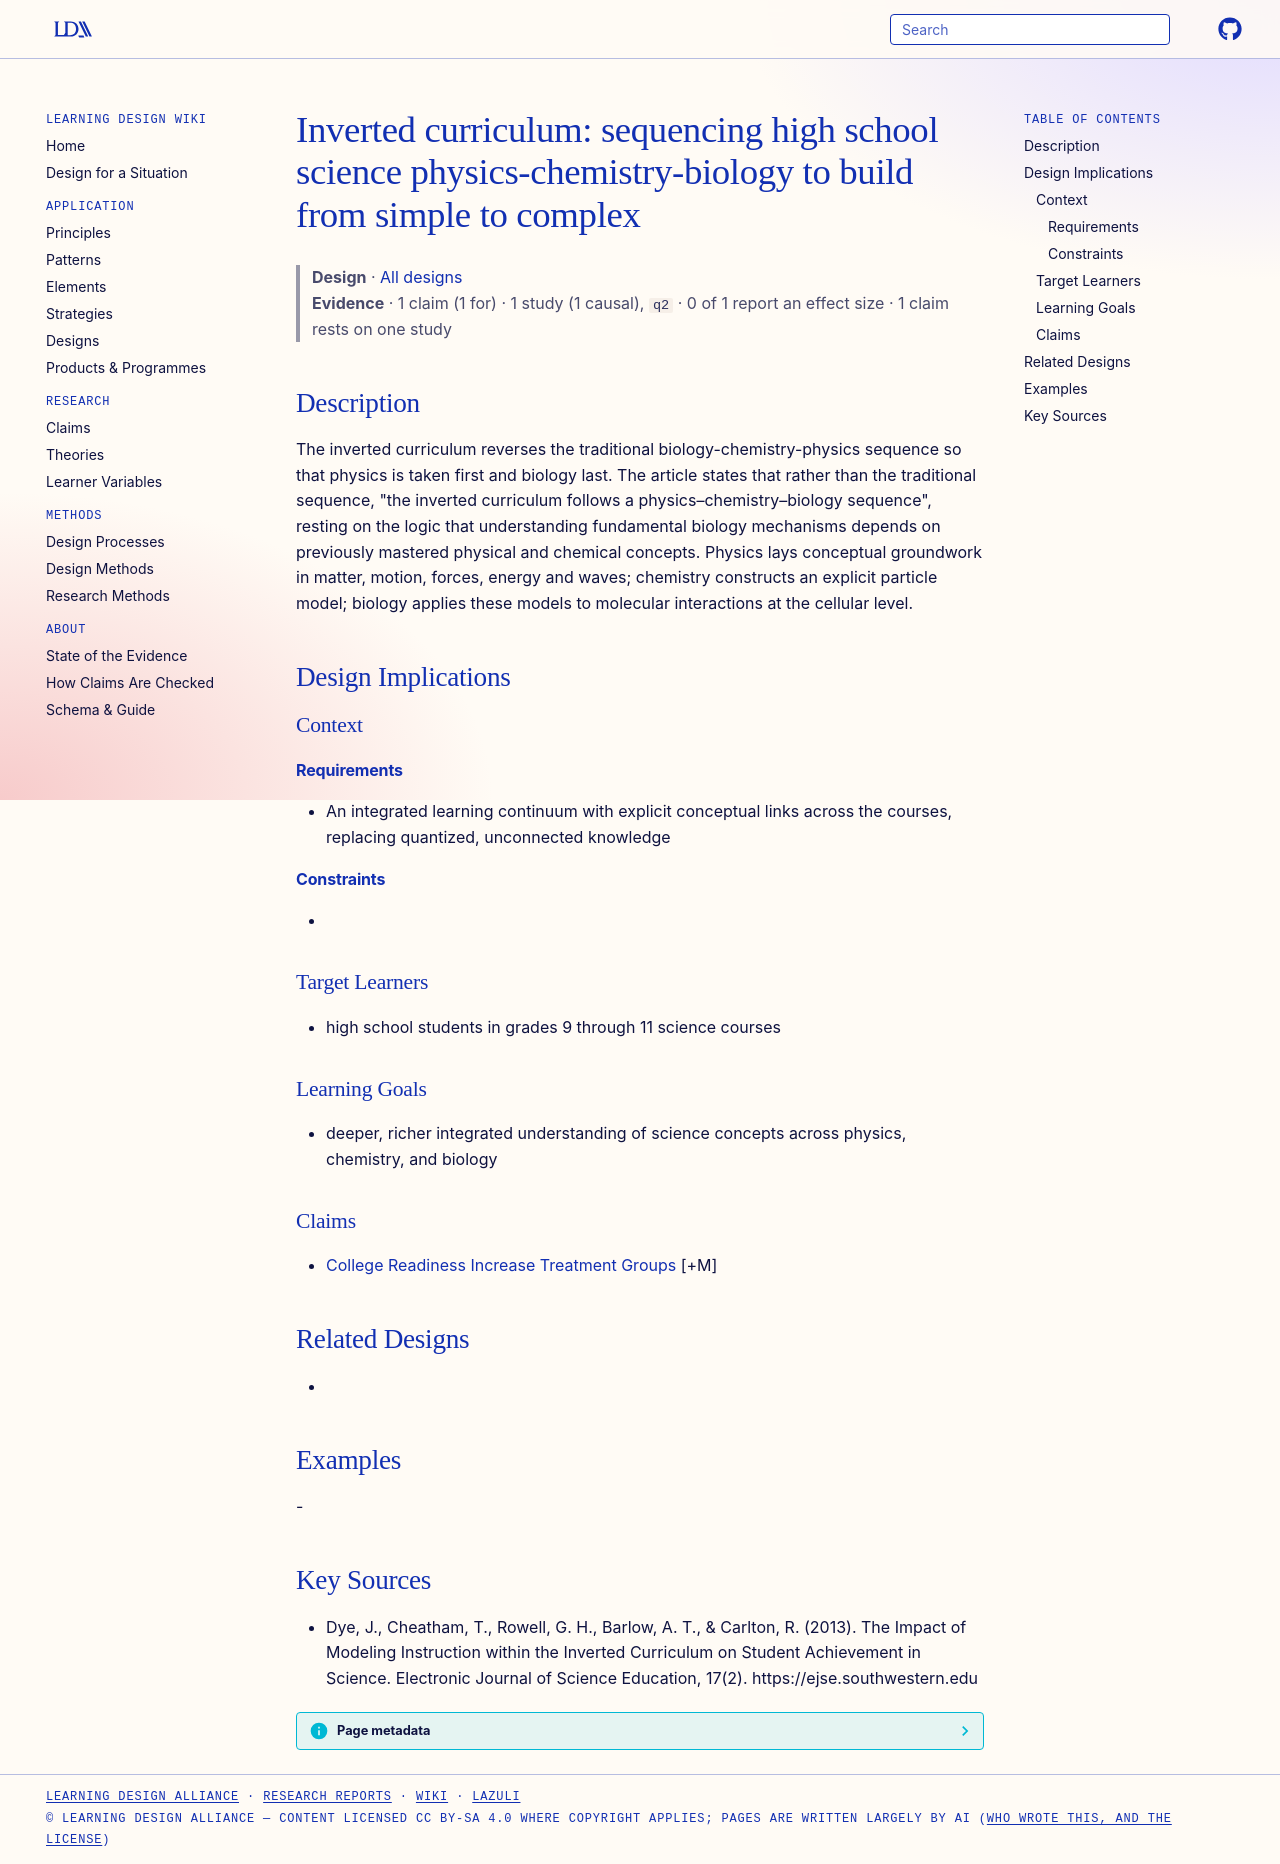

repository: Learning-Design-Alliance/learning-wiki · page: designs/inverted-curriculum-physics-first-sequence/index.html · generator: mkdocs

---
type: design
id: inverted-curriculum-physics-first-sequence
title: "Inverted curriculum: sequencing high school science physics-chemistry-biology to build from simple to complex"
description: The inverted curriculum reverses the traditional biology-chemistry-physics sequence so that physics is taken first and biology last.
status: review
generated:
  by: "process:settle-candidates"
  at: 2026-11-02
sources:
  - id: dye-2013
    resource: "https://ejse.southwestern.edu"
    title: "Dye, J., Cheatham, T., Rowell, G. H., Barlow, A. T., & Carlton, R. (2013). The Impact of Modeling Instruction within the Inverted Curriculum on Student Achievement in Science. Electronic Journal of Science Education, 17(2). https://ejse.southwestern.edu"
    author: "Dye, J., Cheatham, T., Rowell, G. H., Barlow, A. T., & Carlton, R"
---

# Inverted curriculum: sequencing high school science physics-chemistry-biology to build from simple to complex

> **Design** · [All designs](index.md)
> **Evidence** · 1 claim (1 for) · 1 study (1 causal), `q2` · 0 of 1 report an effect size · 1 claim rests on one study

## Description
The inverted curriculum reverses the traditional biology-chemistry-physics sequence so that physics is taken first and biology last. The article states that rather than the traditional sequence, "the inverted curriculum follows a physics–chemistry–biology sequence", resting on the logic that understanding fundamental biology mechanisms depends on previously mastered physical and chemical concepts. Physics lays conceptual groundwork in matter, motion, forces, energy and waves; chemistry constructs an explicit particle model; biology applies these models to molecular interactions at the cellular level.

## Design Implications

### Context
#### Requirements
- An integrated learning continuum with explicit conceptual links across the courses, replacing quantized, unconnected knowledge
#### Constraints
- 

### Target Learners
- high school students in grades 9 through 11 science courses

### Learning Goals
- deeper, richer integrated understanding of science concepts across physics, chemistry, and biology

### Claims
- [College Readiness Increase Treatment Groups](../claims/college-readiness-increase-treatment-groups.md) [+M]

## Related Designs
- 

## Examples
-

## Key Sources
- Dye, J., Cheatham, T., Rowell, G. H., Barlow, A. T., & Carlton, R. (2013). The Impact of Modeling Instruction within the Inverted Curriculum on Student Achievement in Science. Electronic Journal of Science Education, 17(2). https://ejse.southwestern.edu
